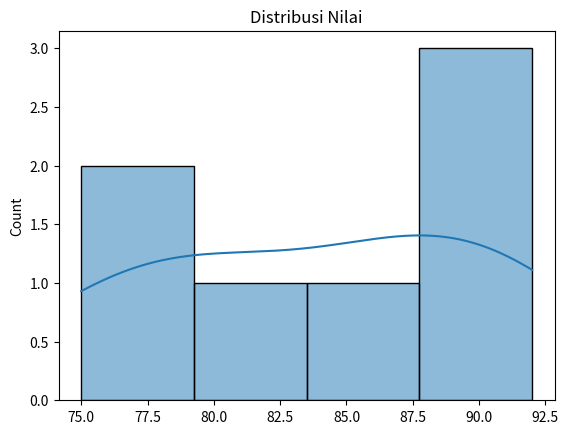

Write Python code to recreate this figure.
import seaborn as sns
import matplotlib.pyplot as plt

nilai = [75, 80, 85, 78, 92, 88, 90]
sns.histplot(nilai, kde=True)
plt.title("Distribusi Nilai")
plt.show()
